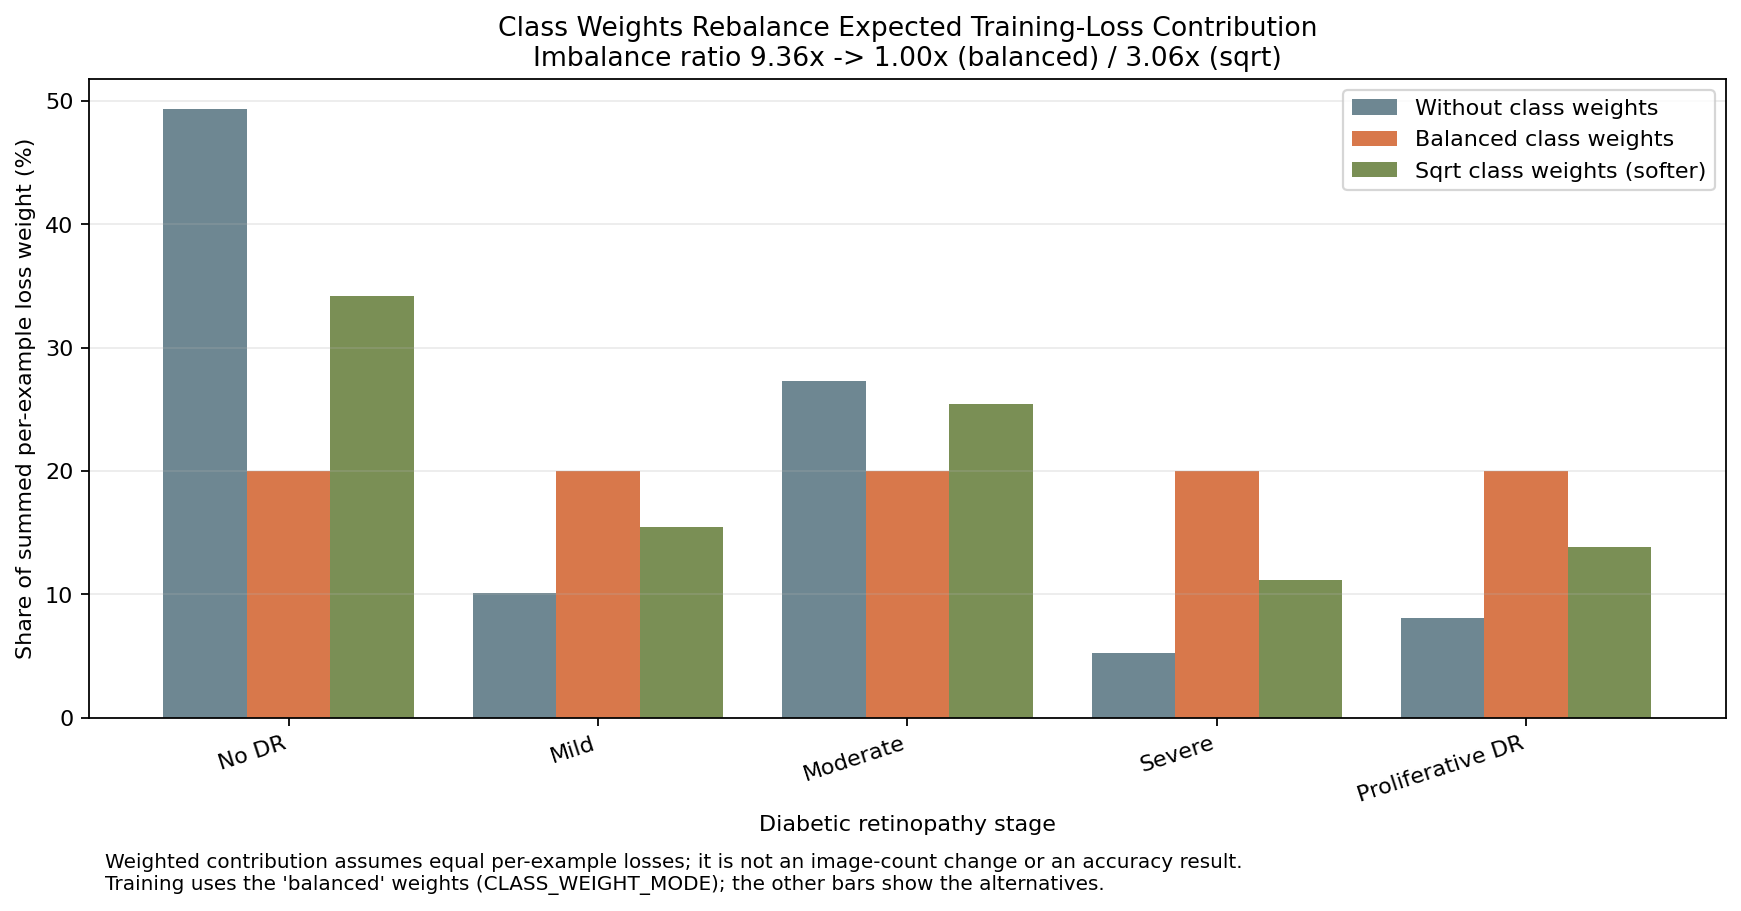

Values plotted in this chart, from the file beside it:
class_id, class_name, training_images, class_weight_balanced, class_weight_sqrt, class_weight_mode_in_training, unweighted_loss_mass_percent, balanced_loss_mass_percent, sqrt_loss_mass_percent
0, No DR, 1263, 0.4055, 0.4955, balanced, 49.32, 20.0, 34.17
1, Mild, 258, 1.985, 1.096, balanced, 10.07, 20.0, 15.44
2, Moderate, 699, 0.7328, 0.666, balanced, 27.29, 20.0, 25.42
3, Severe, 135, 3.794, 1.515, balanced, 5.271, 20.0, 11.17
4, Proliferative DR, 206, 2.486, 1.227, balanced, 8.044, 20.0, 13.8
